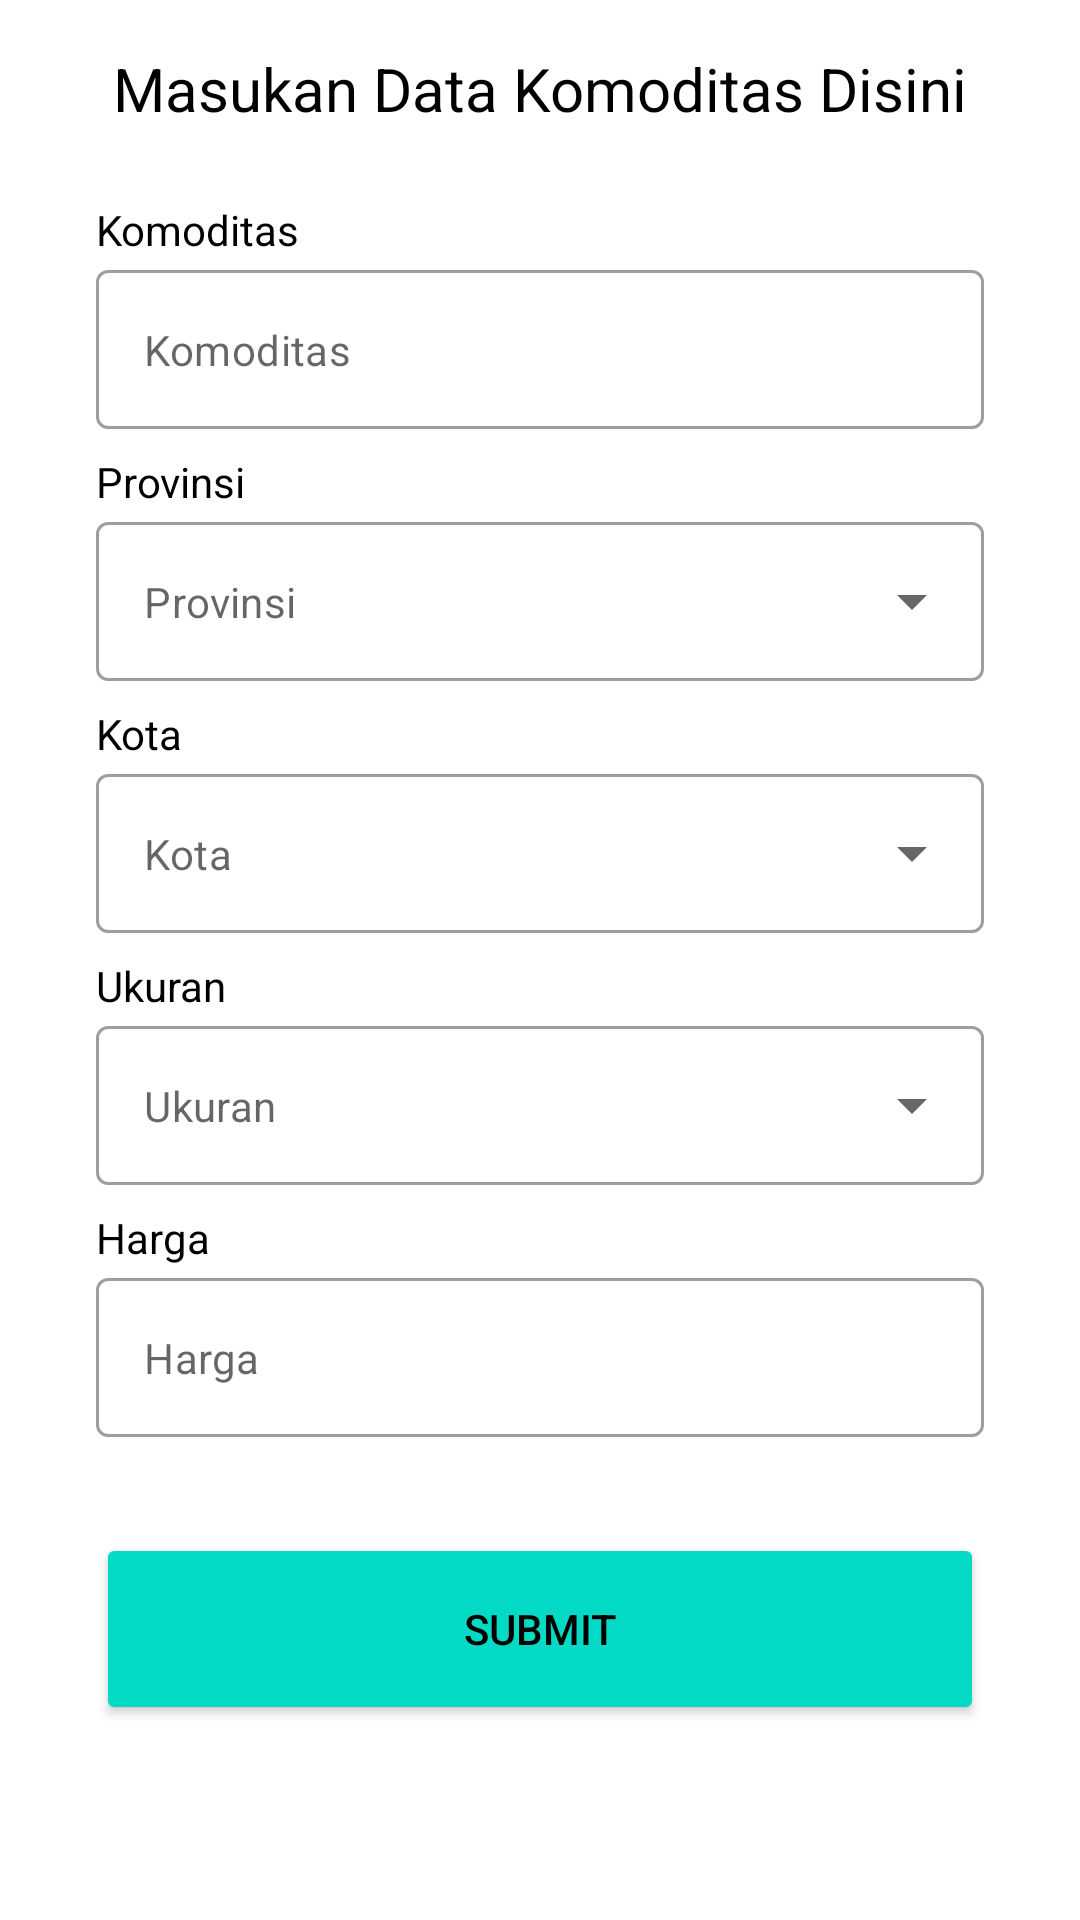

This screen was rendered from an Android layout file. Write that file and the resources it references.
<!-- AndroidManifest.xml: application theme Theme.EfisheryTaskApplication -->
<!-- res/layout/commodity_input_screen.xml -->
<?xml version="1.0" encoding="utf-8"?>
<androidx.constraintlayout.widget.ConstraintLayout xmlns:android="http://schemas.android.com/apk/res/android"
    xmlns:app="http://schemas.android.com/apk/res-auto"
    xmlns:tools="http://schemas.android.com/tools"
    android:layout_width="match_parent"
    android:layout_height="match_parent">

    <TextView
        android:id="@+id/title"
        android:layout_width="0dp"
        android:layout_height="wrap_content"
        android:layout_marginTop="16dp"
        android:gravity="center"
        android:text="@string/input_commodity_data"
        android:textSize="20sp"
        app:layout_constraintEnd_toEndOf="parent"
        app:layout_constraintStart_toStartOf="parent"
        app:layout_constraintTop_toTopOf="parent" />

    <TextView
        android:id="@+id/commodityTextView"
        android:layout_width="wrap_content"
        android:layout_height="wrap_content"
        android:layout_marginStart="32dp"
        android:layout_marginTop="24dp"
        android:text="@string/commodity"
        android:alpha="1"
        app:layout_constraintStart_toStartOf="parent"
        app:layout_constraintTop_toBottomOf="@id/title" />

    <com.google.android.material.textfield.TextInputLayout
        android:id="@+id/commodityEditTextLayout"
        style="@style/Widget.MaterialComponents.TextInputLayout.OutlinedBox"
        android:layout_width="0dp"
        android:layout_height="wrap_content"
        android:layout_marginStart="32dp"
        android:layout_marginEnd="32dp"
        android:layout_marginTop="4dp"
        android:alpha="1"
        app:expandedHintEnabled="false"
        app:hintEnabled="false"
        app:layout_constraintEnd_toEndOf="parent"
        app:layout_constraintStart_toStartOf="parent"
        app:layout_constraintTop_toBottomOf="@+id/commodityTextView">

        <com.google.android.material.textfield.TextInputEditText
            android:id="@+id/commodityEditText"
            android:layout_width="match_parent"
            android:layout_height="wrap_content"
            android:ems="10"
            android:textSize="14sp"
            android:textColor="@color/purple_200"
            android:hint="@string/commodity"
            android:inputType="textEmailAddress"
            tools:ignore="SpeakableTextPresentCheck" />
    </com.google.android.material.textfield.TextInputLayout>

    <TextView
        android:id="@+id/provinceTextView"
        android:layout_width="wrap_content"
        android:layout_height="wrap_content"
        android:layout_marginStart="32dp"
        android:layout_marginTop="8dp"
        android:text="@string/province"
        android:alpha="1"
        app:layout_constraintStart_toStartOf="parent"
        app:layout_constraintTop_toBottomOf="@+id/commodityEditTextLayout" />

    <com.google.android.material.textfield.TextInputLayout
        android:id="@+id/provinceEditTextLayout"
        style="@style/Widget.MaterialComponents.TextInputLayout.OutlinedBox.ExposedDropdownMenu"
        android:layout_width="0dp"
        android:layout_height="wrap_content"
        android:layout_marginStart="32dp"
        android:layout_marginEnd="32dp"
        android:layout_marginTop="4dp"
        android:alpha="1"
        app:expandedHintEnabled="false"
        app:hintEnabled="false"
        app:layout_constraintEnd_toEndOf="parent"
        app:layout_constraintStart_toStartOf="parent"
        app:layout_constraintTop_toBottomOf="@+id/provinceTextView">

        <AutoCompleteTextView
            android:id="@+id/provinceEditText"
            android:layout_width="match_parent"
            android:layout_height="wrap_content"
            android:ems="10"
            android:textColor="@color/purple_200"
            android:textSize="14sp"
            android:hint="@string/province"
            android:inputType="textEmailAddress"
            tools:ignore="SpeakableTextPresentCheck" />
    </com.google.android.material.textfield.TextInputLayout>

    <TextView
        android:id="@+id/cityTextView"
        android:layout_width="wrap_content"
        android:layout_height="wrap_content"
        android:layout_marginStart="32dp"
        android:layout_marginTop="8dp"
        android:text="@string/city"
        android:alpha="1"
        app:layout_constraintStart_toStartOf="parent"
        app:layout_constraintTop_toBottomOf="@+id/provinceEditTextLayout" />

    <com.google.android.material.textfield.TextInputLayout
        android:id="@+id/cityEditTextLayout"
        style="@style/Widget.MaterialComponents.TextInputLayout.OutlinedBox.ExposedDropdownMenu"
        android:layout_width="0dp"
        android:layout_height="wrap_content"
        android:layout_marginStart="32dp"
        android:layout_marginEnd="32dp"
        android:layout_marginTop="4dp"
        android:alpha="1"
        app:expandedHintEnabled="false"
        app:hintEnabled="false"
        app:layout_constraintEnd_toEndOf="parent"
        app:layout_constraintStart_toStartOf="parent"
        app:layout_constraintTop_toBottomOf="@+id/cityTextView">

        <AutoCompleteTextView
            android:id="@+id/cityEditText"
            android:layout_width="match_parent"
            android:layout_height="wrap_content"
            android:ems="10"
            android:textSize="14sp"
            android:textColor="@color/purple_200"
            android:hint="@string/city"
            android:inputType="textEmailAddress"
            tools:ignore="SpeakableTextPresentCheck" />
    </com.google.android.material.textfield.TextInputLayout>

    <TextView
        android:id="@+id/sizeTextView"
        android:layout_width="wrap_content"
        android:layout_height="wrap_content"
        android:layout_marginStart="32dp"
        android:layout_marginTop="8dp"
        android:text="@string/size"
        android:alpha="1"
        app:layout_constraintStart_toStartOf="parent"
        app:layout_constraintTop_toBottomOf="@+id/cityEditTextLayout" />

    <com.google.android.material.textfield.TextInputLayout
        android:id="@+id/sizeEditTextLayout"
        style="@style/Widget.MaterialComponents.TextInputLayout.OutlinedBox.ExposedDropdownMenu"
        android:layout_width="0dp"
        android:layout_height="wrap_content"
        android:layout_marginStart="32dp"
        android:layout_marginEnd="32dp"
        android:layout_marginTop="4dp"
        android:alpha="1"
        app:expandedHintEnabled="false"
        app:hintEnabled="false"
        app:layout_constraintEnd_toEndOf="parent"
        app:layout_constraintStart_toStartOf="parent"
        app:layout_constraintTop_toBottomOf="@+id/sizeTextView">

        <AutoCompleteTextView
            android:id="@+id/sizeEditText"
            android:layout_width="match_parent"
            android:layout_height="wrap_content"
            android:ems="10"
            android:textSize="14sp"
            android:textColor="@color/purple_200"
            android:hint="@string/size"
            android:inputType="textEmailAddress"
            tools:ignore="SpeakableTextPresentCheck" />
    </com.google.android.material.textfield.TextInputLayout>

    <TextView
        android:id="@+id/priceTextView"
        android:layout_width="wrap_content"
        android:layout_height="wrap_content"
        android:layout_marginStart="32dp"
        android:layout_marginTop="8dp"
        android:text="@string/price"
        android:alpha="1"
        app:layout_constraintStart_toStartOf="parent"
        app:layout_constraintTop_toBottomOf="@+id/sizeEditTextLayout" />

    <com.google.android.material.textfield.TextInputLayout
        android:id="@+id/priceEditTextLayout"
        style="@style/Widget.MaterialComponents.TextInputLayout.OutlinedBox"
        android:layout_width="0dp"
        android:layout_height="wrap_content"
        android:layout_marginStart="32dp"
        android:layout_marginEnd="32dp"
        android:layout_marginTop="4dp"
        android:alpha="1"
        app:expandedHintEnabled="false"
        app:hintEnabled="false"
        app:layout_constraintEnd_toEndOf="parent"
        app:layout_constraintStart_toStartOf="parent"
        app:layout_constraintTop_toBottomOf="@+id/priceTextView">

        <com.google.android.material.textfield.TextInputEditText
            android:id="@+id/priceEditText"
            android:layout_width="match_parent"
            android:layout_height="wrap_content"
            android:ems="10"
            android:textSize="14sp"
            android:textColor="@color/purple_200"
            android:hint="@string/price"
            android:inputType="textEmailAddress"
            tools:ignore="SpeakableTextPresentCheck" />
    </com.google.android.material.textfield.TextInputLayout>

    <Button
        android:id="@+id/submitButton"
        android:layout_width="0dp"
        android:layout_height="64dp"
        android:layout_marginStart="32dp"
        android:layout_marginTop="32dp"
        android:layout_marginEnd="32dp"
        android:enabled="true"
        android:text="@string/submit"
        android:alpha="1"
        android:backgroundTint="@color/teal_200"
        app:layout_constraintEnd_toEndOf="parent"
        app:layout_constraintStart_toStartOf="parent"
        app:layout_constraintTop_toBottomOf="@+id/priceEditTextLayout" />

    <ProgressBar
        android:id="@+id/progress_bar"
        android:layout_marginTop="8dp"
        android:layout_width="80dp"
        android:layout_height="80dp"
        android:visibility="gone"
        app:layout_constraintStart_toStartOf="parent"
        app:layout_constraintEnd_toEndOf="parent"
        app:layout_constraintTop_toBottomOf="@id/submitButton"/>

</androidx.constraintlayout.widget.ConstraintLayout>
<!-- resources referenced by this layout -->
<resources>
  <color name="purple_200">#FFBB86FC</color>
  <color name="teal_200">#FF03DAC5</color>
  <string name="city">Kota</string>
  <string name="commodity">Komoditas</string>
  <string name="input_commodity_data">Masukan Data Komoditas Disini</string>
  <string name="price">Harga</string>
  <string name="province">Provinsi</string>
  <string name="size">Ukuran</string>
  <string name="submit">Submit</string>
  <style name="Theme.EfisheryTaskApplication" parent="Theme.MaterialComponents.DayNight.DarkActionBar">
          
          <item name="colorPrimary">@color/purple_500</item>
          <item name="colorPrimaryVariant">@color/purple_700</item>
          <item name="colorOnPrimary">@color/white</item>
          
          <item name="colorSecondary">@color/teal_200</item>
          <item name="colorSecondaryVariant">@color/teal_700</item>
          <item name="colorOnSecondary">@color/black</item>
          <item name="android:textColor">@color/black</item>
          <item name="editTextColor">@color/black</item>
          
          <item name="android:statusBarColor" tools:targetApi="l">?attr/colorPrimaryVariant</item>
          
      </style>
  <color name="purple_500">#FF6200EE</color>
  <color name="purple_700">#FF3700B3</color>
  <color name="white">#FFFFFFFF</color>
  <color name="teal_700">#FF018786</color>
  <color name="black">#FF000000</color>
</resources>
